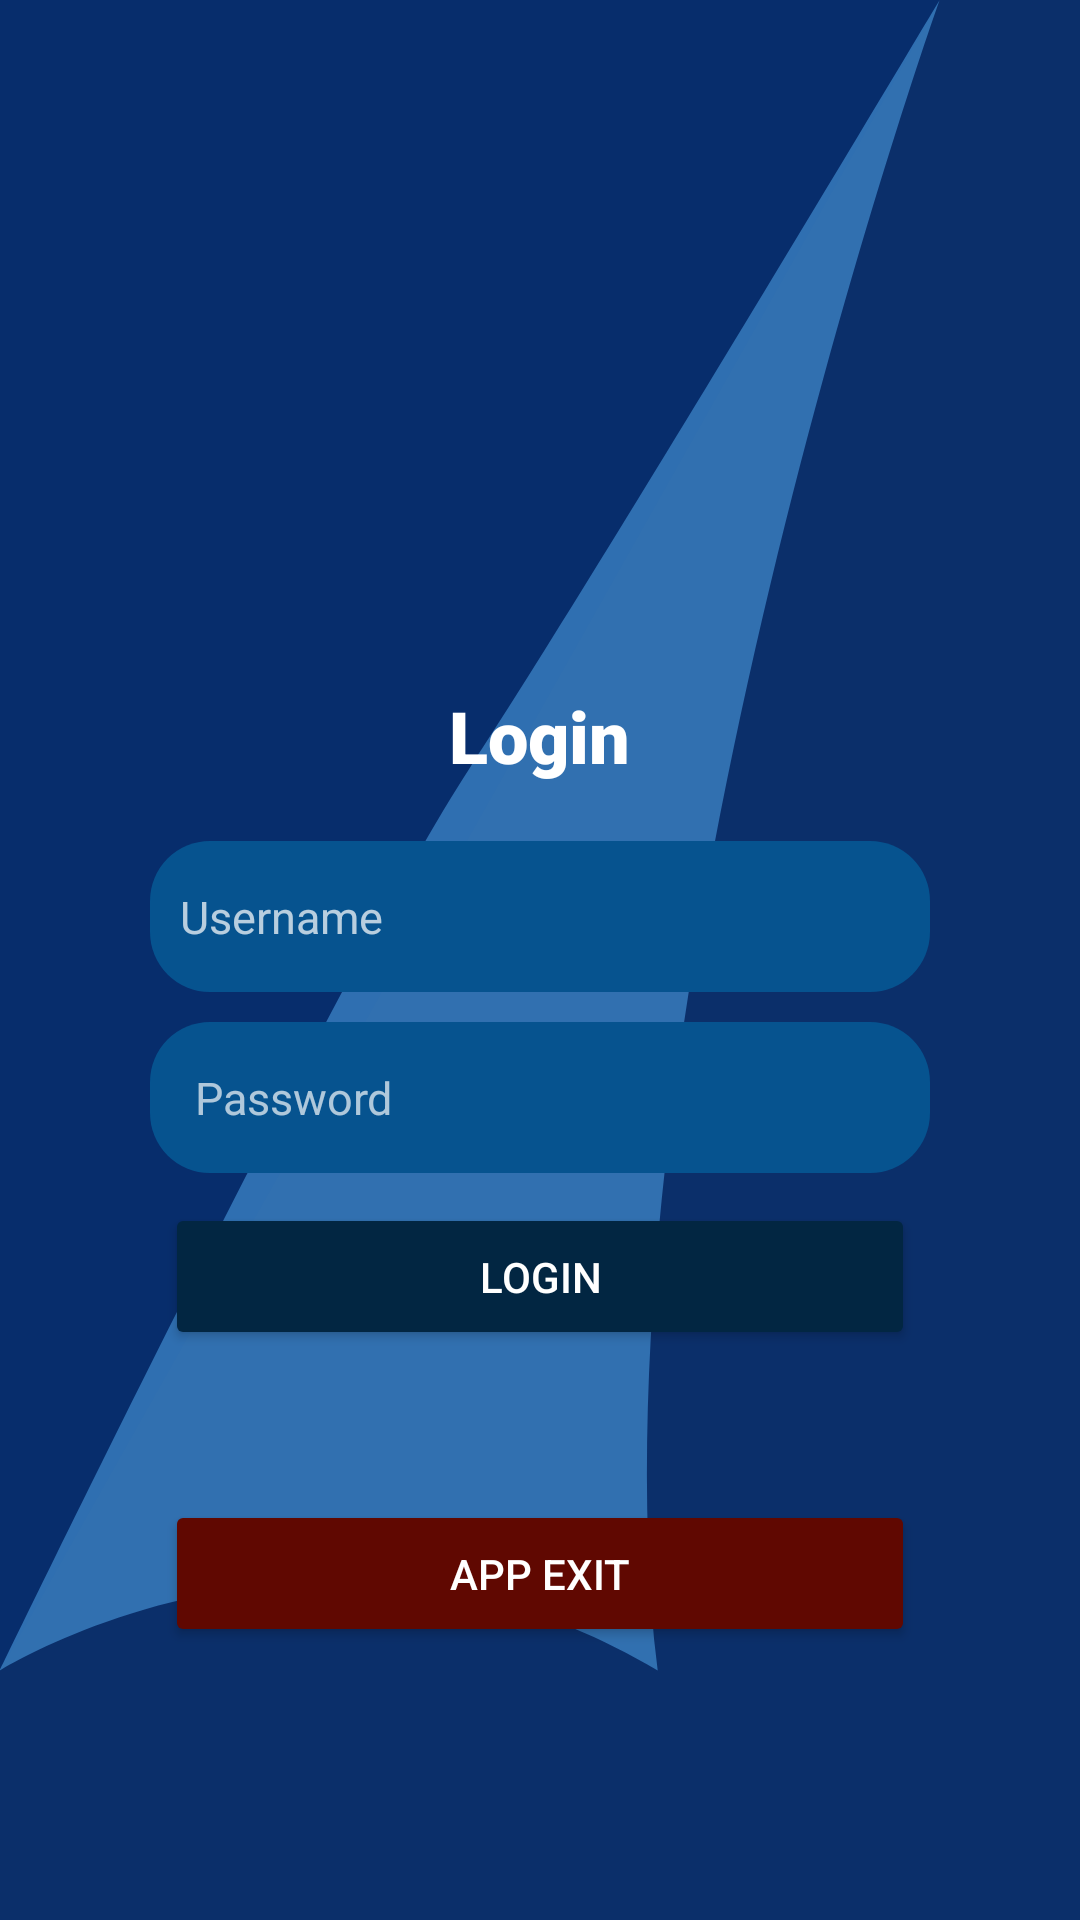

Android layout source for this screen:
<!-- AndroidManifest.xml: application theme Theme.SmartInteligentProject -->
<!-- res/layout/activity_login_screen.xml -->
<?xml version="1.0" encoding="utf-8"?>
<LinearLayout xmlns:android="http://schemas.android.com/apk/res/android"
    xmlns:app="http://schemas.android.com/apk/res-auto"
    xmlns:tools="http://schemas.android.com/tools"
    android:id="@+id/root"
    android:layout_width="match_parent"
    android:layout_height="match_parent"
    android:orientation="vertical"
    android:gravity="center|top"
    android:padding="20dp"
    android:background="@drawable/vector_background"
    tools:context=".Model.LoginScreen">


    <LinearLayout

        android:layout_width="match_parent"
        android:layout_height="wrap_content"
        android:layout_marginLeft="30dp"
        android:layout_marginRight="30dp"
        android:gravity="center"
        android:orientation="vertical">

        <ImageView
            android:id="@+id/imageView"
            android:layout_width="200dp"
            android:layout_height="200dp"
            android:src="@drawable/ic_profile"
            />

        <TextView
            android:id="@+id/textView3"
            android:layout_width="wrap_content"
            android:layout_height="wrap_content"
            android:layout_marginBottom="10dp"
            android:textColor="#FFFFFF"
            android:fontFamily="sans-serif-black"
            android:textSize="24sp"
            android:padding="9dp"
            android:text="Login" />

        <EditText
            android:id="@+id/etUserName"
            android:layout_width="match_parent"
            android:layout_height="wrap_content"
            android:background="@drawable/view_background"
            android:drawableStart="@drawable/ic_profile"
            android:drawableLeft="@drawable/ic_profile"
            android:ems="10"
            android:hint="Username"
            android:drawablePadding="10dp"
            android:inputType="textPersonName"
            android:padding="15dp"
            android:paddingStart="10dp"
            android:paddingLeft="20dp"
            android:textColor="@color/white"
            android:textColorHint="#B7FFFFFF"
            android:textSize="15sp" />

        <EditText
            android:id="@+id/etUserPassword"
            android:layout_width="match_parent"
            android:layout_height="wrap_content"
            android:ems="10"
            android:padding="15dp"
            android:textSize="15sp"
            android:layout_marginTop="10dp"
            android:drawablePadding="10dp"
            android:drawableLeft="@drawable/ic_custom_lock"
            android:textColorHint="#AEFFFFFF"
            android:textColor="@color/white"
            android:background="@drawable/view_background"
            android:inputType="textPassword"
            android:hint="Password" />



            <Button
                android:id="@+id/btnLogin"
                android:layout_width="250dp"
                android:layout_height="wrap_content"
                android:layout_marginTop="10dp"
                android:backgroundTint="#022642"
                android:padding="15dp"
                android:text="LOGIN"
                android:textColor="@color/white"
                android:elevation="5dp"
                app:cornerRadius="10dp" />


            <Button
                android:id="@+id/btnExit"
                android:layout_width="250dp"
                android:layout_height="wrap_content"
                android:layout_marginTop="50dp"
                android:backgroundTint="#600801"
                android:padding="15dp"
                android:text="App Exit"
                android:textColor="@color/white"
                android:elevation="5dp"
                app:cornerRadius="10dp" />








    </LinearLayout>


</LinearLayout>
<!-- resources referenced by this layout -->
<resources>
  <color name="white">#FFFFFFFF</color>
  <!-- drawable vector_background (drawable) -->
  <?xml version="1.0" encoding="UTF-8"?>
  <vector  xmlns:android="http://schemas.android.com/apk/res/android"
      android:viewportHeight="200"
      android:viewportWidth="200"
      android:height="1920dp"
      android:width="1080dp"
      >
  
      <path android:pathData="M 0 0 H 200 V 200 H 0 V 0 Z"
          android:fillColor="#0B2F6A"/>
  
      <path android:pathData="M 0 174 L 0 0 L 174 0 Z"
          android:fillColor="#072D6C"/>
  
      <path android:pathData="M121.8 174C59.2 153.1 0 174 0 174s63.5-73.8 87-94c24.4-20.9 87-80 87-80S107.9 104.4 121.8 174z"
          android:fillColor="#57B0F6" android:fillAlpha=".5"/>
  
      <path android:pathData="M142.7 142.7C59.2 142.7 0 174 0 174s42-66.3 74.9-99.3S174 0 174 0S142.7 62.6 142.7 142.7z"
          />
  
  </vector>
  <!-- drawable view_background (drawable) -->
  <?xml version="1.0" encoding="utf-8"?>
  <selector xmlns:android="http://schemas.android.com/apk/res/android">
  <item>
      <shape android:shape="rectangle">
  
          <solid android:color="#06538F"/>
          <corners android:radius="20dp"/>
      </shape>
  </item>
  </selector>
  <style name="Theme.SmartInteligentProject" parent="Theme.AppCompat.DayNight.NoActionBar">
          
          <item name="colorPrimary">@color/purple_500</item>
          <item name="colorPrimaryVariant">@color/purple_700</item>
          <item name="colorOnPrimary">@color/white</item>
          
          <item name="colorSecondary">@color/teal_200</item>
          <item name="colorSecondaryVariant">@color/teal_700</item>
          <item name="colorOnSecondary">@color/black</item>
          
          <item name="android:statusBarColor" tools:targetApi="l">?attr/colorPrimaryVariant</item>
          
      </style>
  <color name="purple_500">#07518C</color>
  <color name="purple_700">#07518C</color>
  <color name="teal_200">#FF03DAC5</color>
  <color name="teal_700">#FF018786</color>
  <color name="black">#FF000000</color>
</resources>
